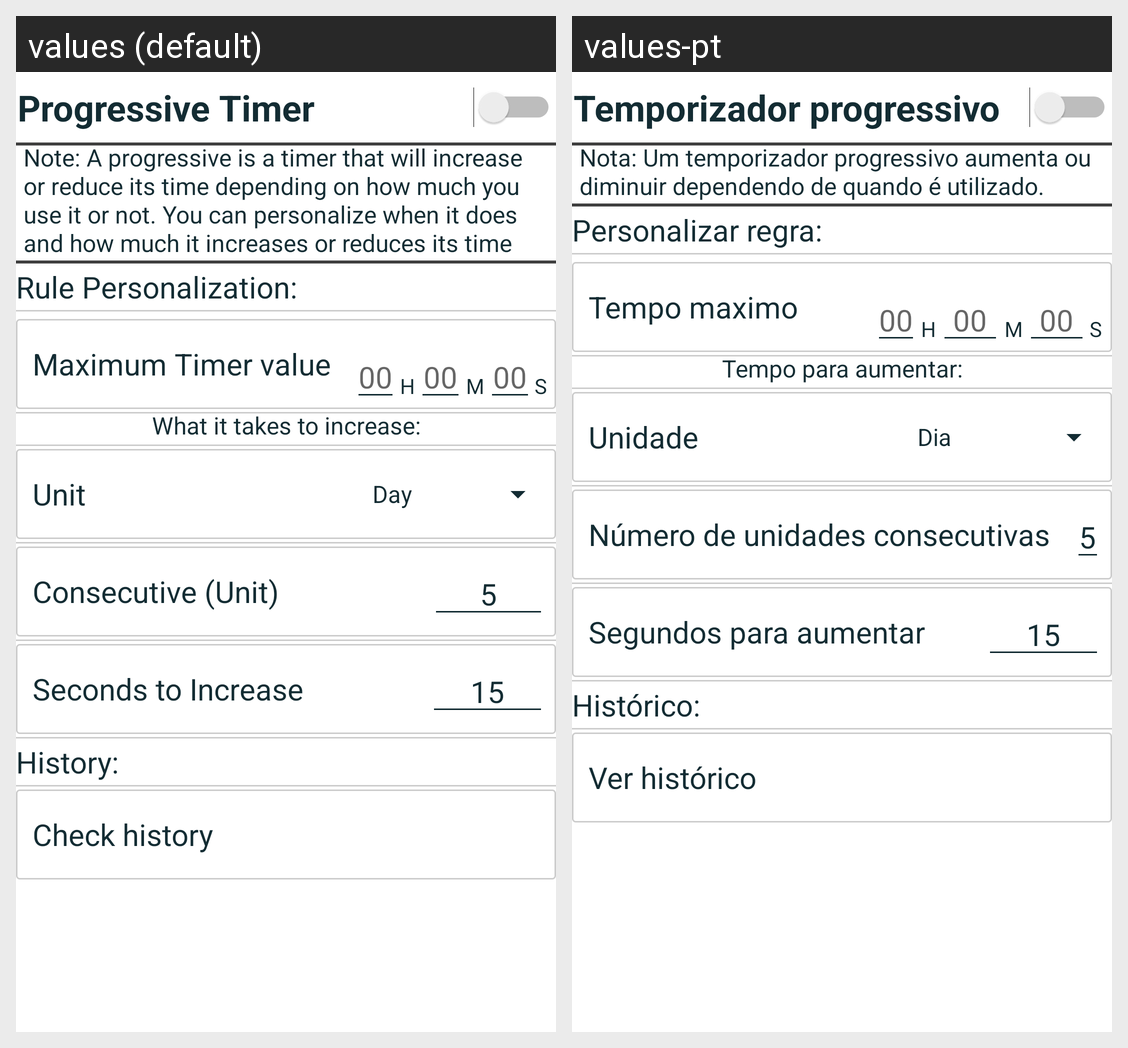

The same Android screen rendered under two of its app's locales, left to right. List the strings drawn on it with the default value and each locale's translation.
Android screen res/layout/fragment_progressive_timer.xml rendered under 2 locales, left to right: values (default), values-pt. Device: Nexus 5 (rendered at 1080×1920; each locale shown at half size, 540×960, under a caption strip naming it); theme Theme.MediaTimerJP.
Strings drawn on this screen, with the default value and each locale's value (text and hints the layout hard-codes, and strings that could not be matched under every locale, appear in the picture but are not listed):

progressive_timer
  values: Progressive Timer
  values-pt: Temporizador progressivo

prog_desc
  values: Note: A progressive is a timer that will increase or reduce its time depending on how much you use it or not. You can personalize when it does and how much it increases or reduces its time
  values-pt: Nota: Um temporizador progressivo aumenta ou diminuir dependendo de quando é utilizado.

rule_personalization
  values: Rule Personalization:
  values-pt: Personalizar regra:

maximum_timer_value
  values: Maximum Timer value
  values-pt: Tempo maximo

hints
  values: 00
  values-pt: 00

separator1
  values: H
  values-pt: H

separator2
  values: M
  values-pt: M

separator3
  values: S
  values-pt: S

what_it_takes_to_increase
  values: What it takes to increase:
  values-pt: Tempo para aumentar:

k_unit
  values: Unit
  values-pt: Unidade

t_consecutive_k
  values: Consecutive (Unit)
  values-pt: Número de unidades consecutivas

_5
  values: 5
  values-pt: 5

seconds_to_increase
  values: Seconds to Increase
  values-pt: Segundos para aumentar

_15
  values: 15
  values-pt: 15

history
  values: History:
  values-pt: Histórico:

check_history
  values: Check history
  values-pt: Ver histórico
